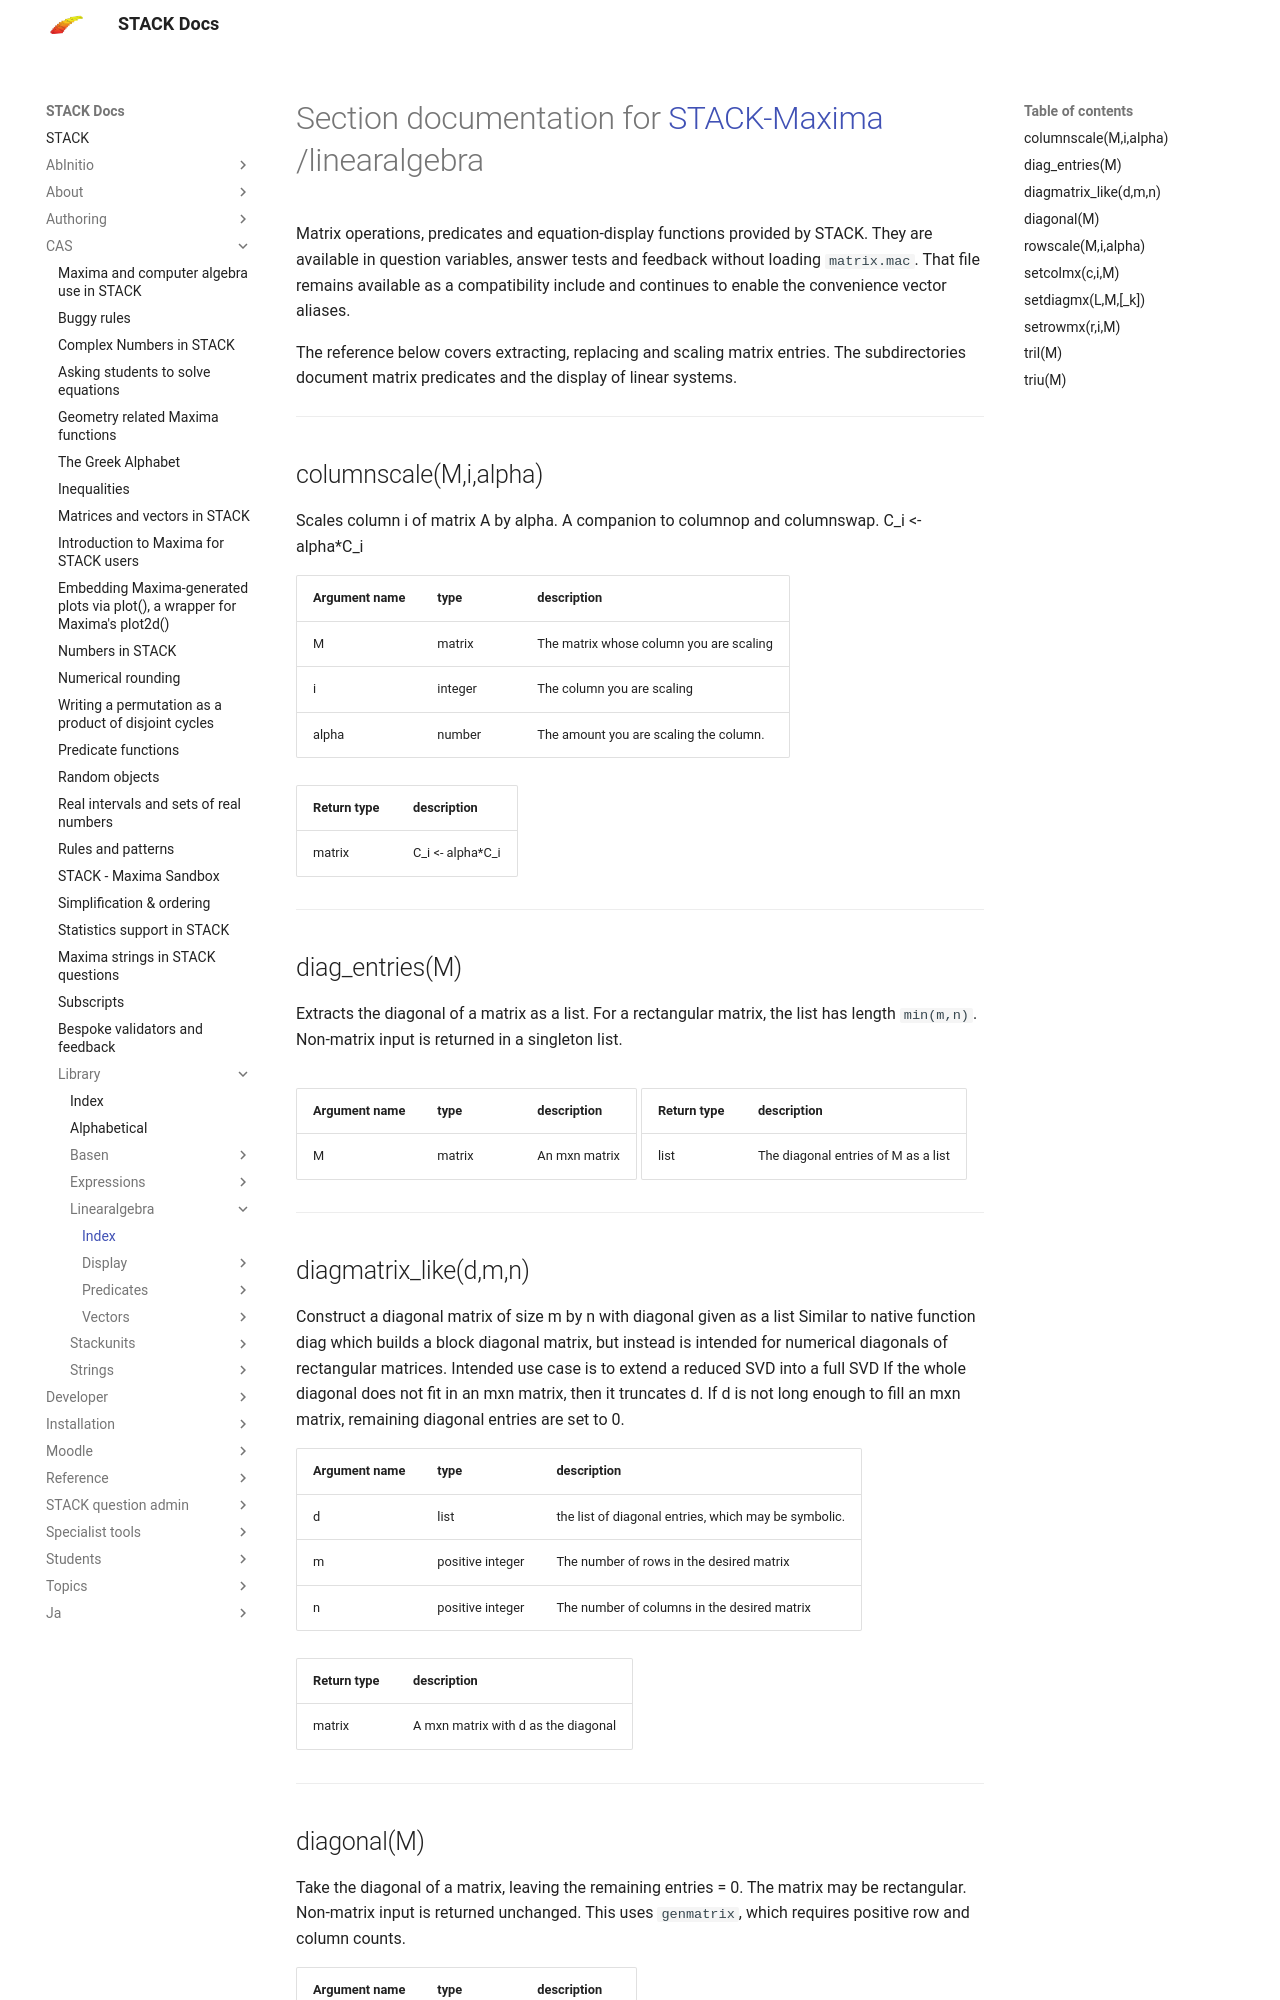

repository: maths/moodle-qtype_stack · page: en/CAS/Library/linearalgebra/index.html · generator: mkdocs

<!-- NOTE! This file is autogenerated from files under stack/maximasrc do not edit here. -->
# Section documentation for [STACK-Maxima](../index.md) /linearalgebra

Matrix operations, predicates and equation-display functions provided by STACK.
They are available in question variables, answer tests and feedback without
loading `matrix.mac`. That file remains available as a compatibility include and
continues to enable the convenience vector aliases.

The reference below covers extracting, replacing and scaling matrix entries.
The subdirectories document matrix predicates and the display of linear systems.


---


## columnscale(M,i,alpha)<a id='columnscale'></a>

Scales column i of matrix A by alpha.
A companion to columnop and columnswap.
C_i <- alpha*C_i



| Argument name | type | description |
| ------------- | ---- | ----------- |
| M | matrix | The matrix whose column you are scaling |
| i | integer | The column you are scaling |
| alpha | number | The amount you are scaling the column. |




| Return type | description |
| ----------- | ------------|
| matrix | C_i <- alpha*C_i |


---


## diag_entries(M)<a id='diag_entries'></a>

Extracts the diagonal of a matrix as a list. For a rectangular matrix,
the list has length `min(m,n)`. Non-matrix input is returned in a singleton list.



| Argument name | type | description |
| ------------- | ---- | ----------- |
| M | matrix | An mxn matrix |




| Return type | description |
| ----------- | ------------|
| list | The diagonal entries of M as a list |


---


## diagmatrix_like(d,m,n)<a id='diagmatrix_like'></a>

Construct a diagonal matrix of size m by n with diagonal given as a list
Similar to native function diag which builds a block diagonal matrix, but instead
is intended for numerical diagonals of rectangular matrices.
Intended use case is to extend a reduced SVD into a full SVD
If the whole diagonal does not fit in an mxn matrix, then it truncates d.
If d is not long enough to fill an mxn matrix, remaining diagonal entries are set to 0.



| Argument name | type | description |
| ------------- | ---- | ----------- |
| d | list | the list of diagonal entries, which may be symbolic. |
| m | positive integer | The number of rows in the desired matrix |
| n | positive integer | The number of columns in the desired matrix |




| Return type | description |
| ----------- | ------------|
| matrix | A mxn matrix with d as the diagonal |


---
